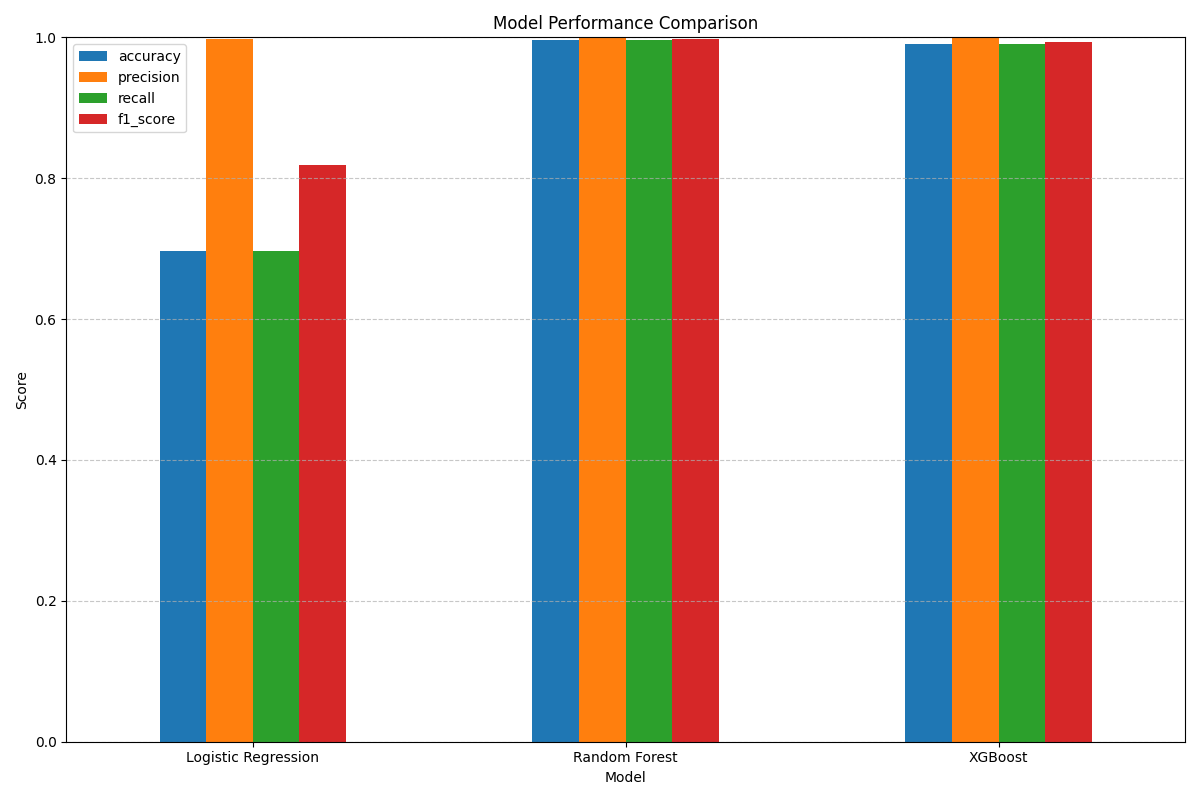

The data file committed next to this chart (first rows):
, accuracy, precision, recall, f1_score, avg_precision
Logistic Regression, 0.696, 0.9974, 0.696, 0.8194, N/A
Random Forest, 0.9966, 0.9992, 0.9966, 0.9978, N/A
XGBoost, 0.99, 0.9985, 0.99, 0.994, N/A
